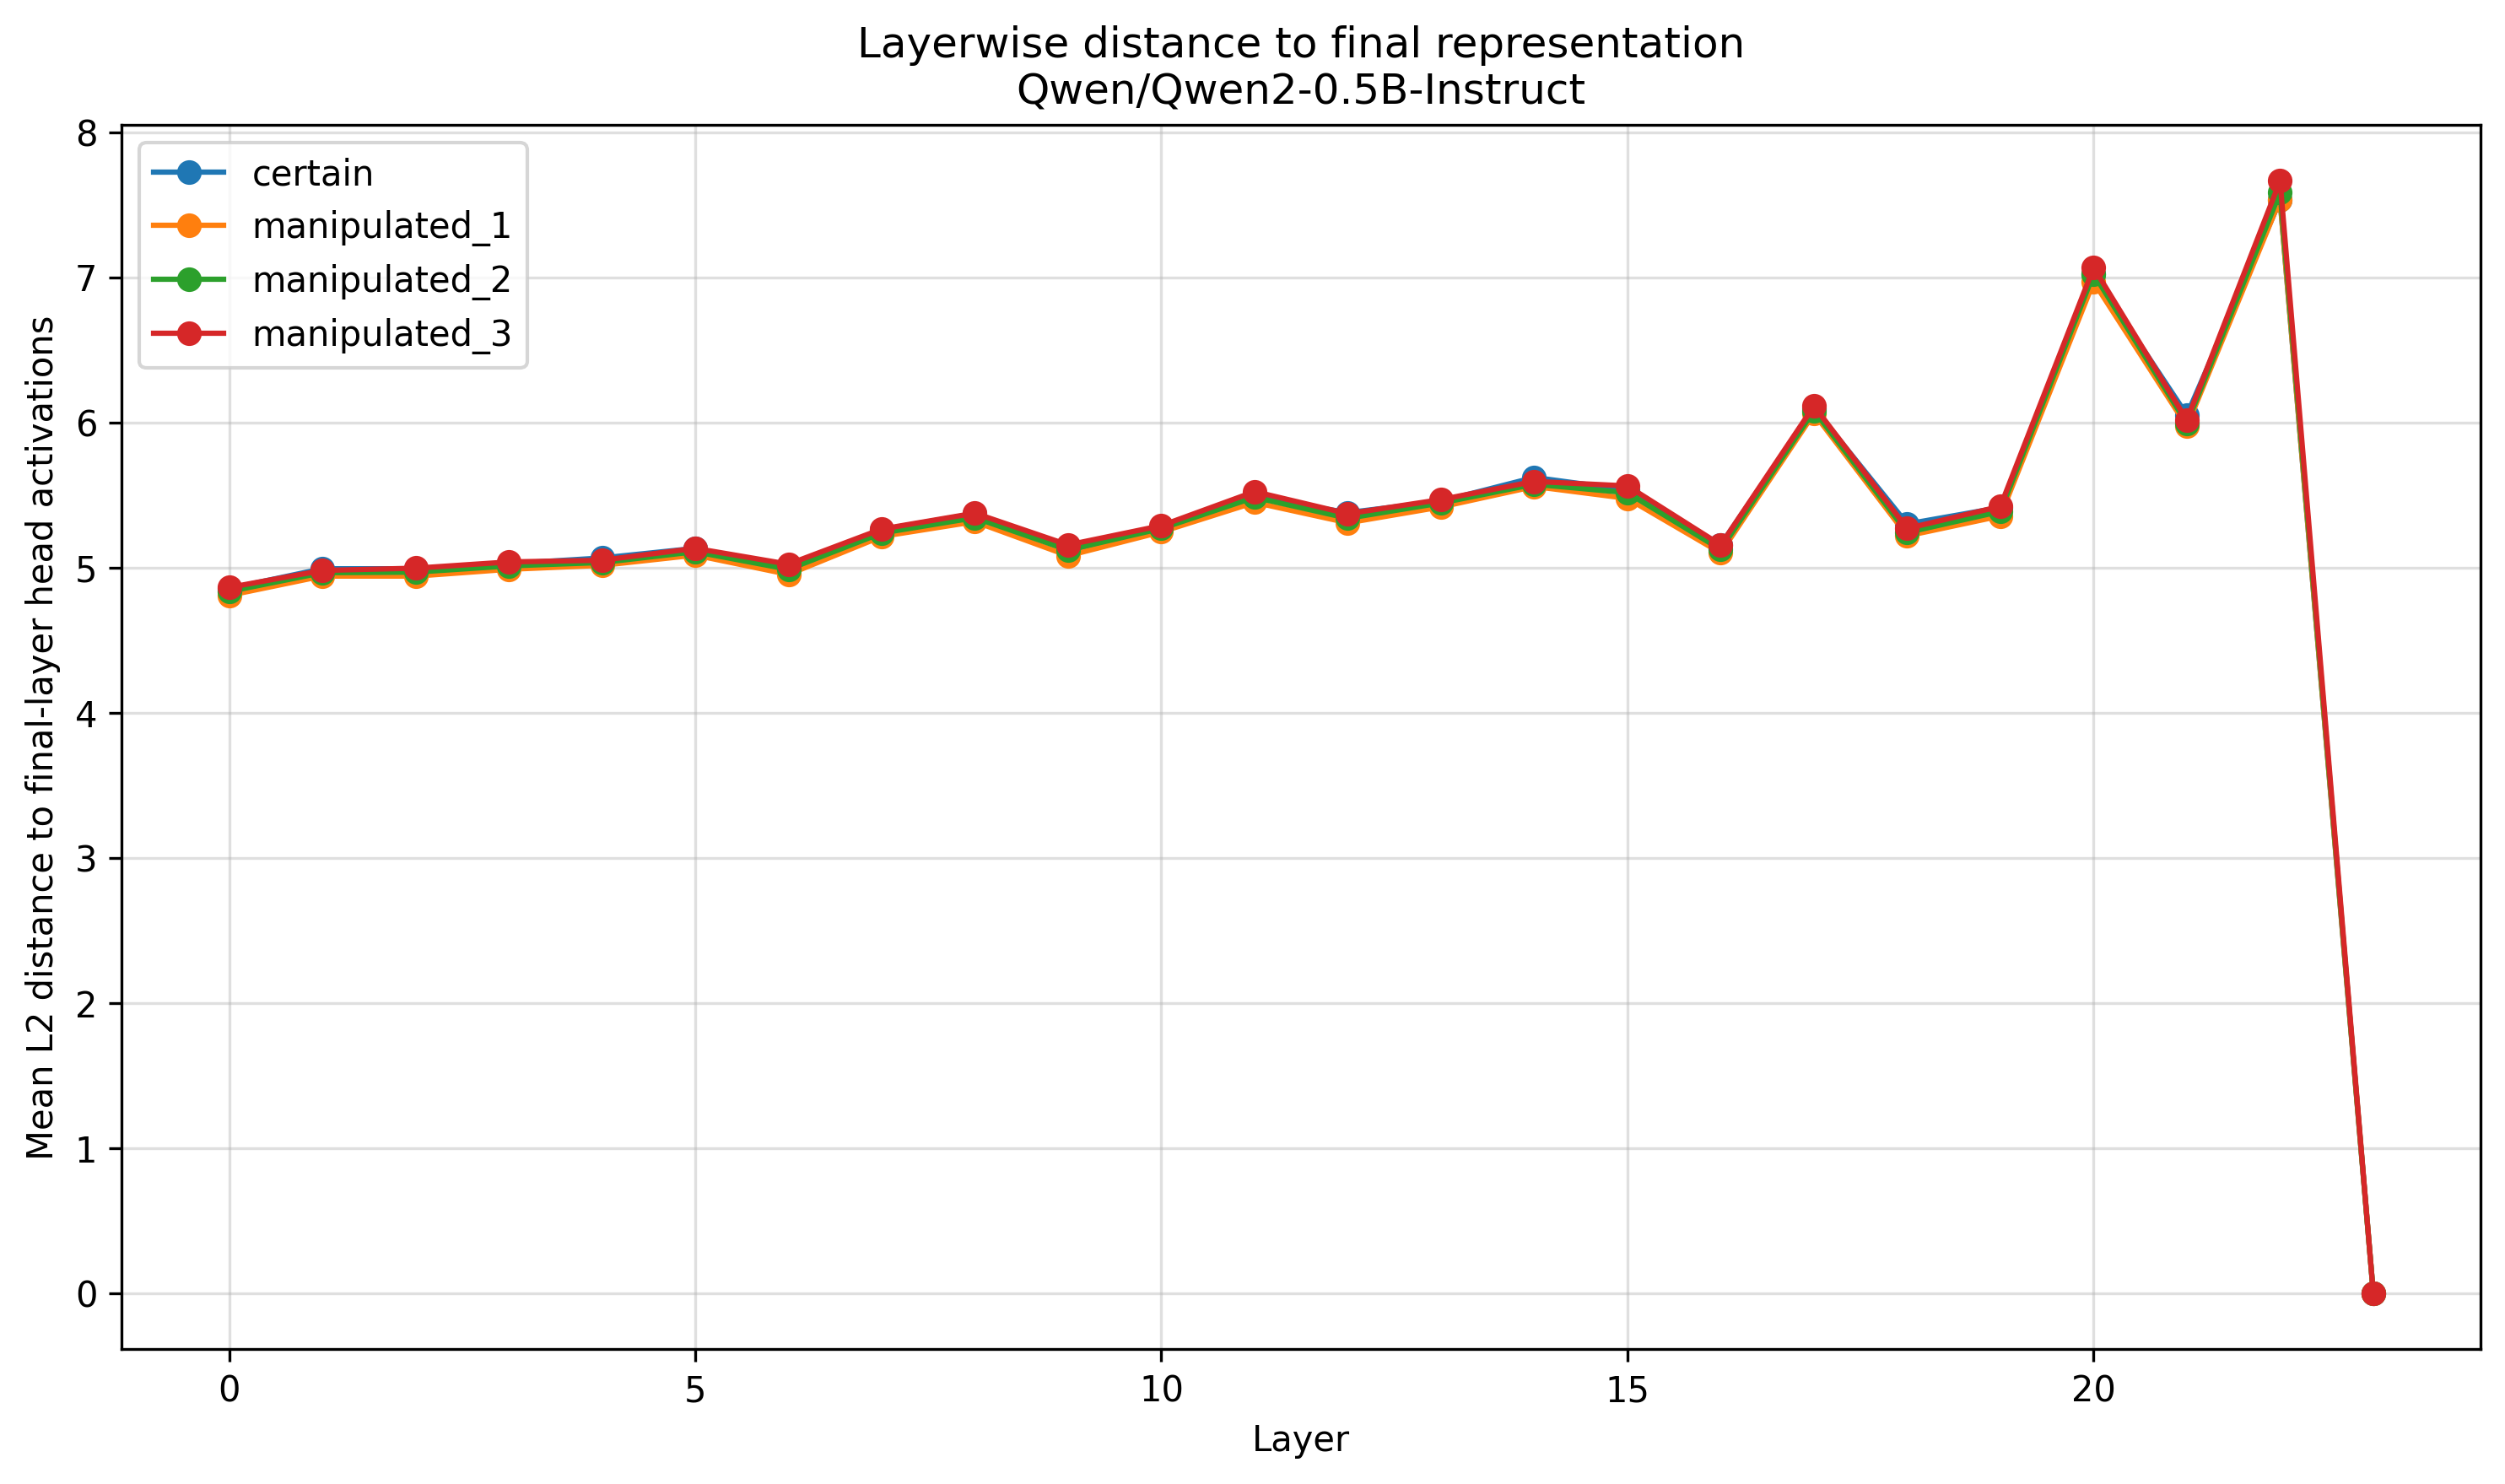

Data behind this chart, as committed beside it:
Layer, certain, manipulated_1, manipulated_2, manipulated_3
0, tensor(4.8555), tensor(4.8086), tensor(4.8359), tensor(4.8633)
1, tensor(4.9922), tensor(4.9414), tensor(4.9648), tensor(4.9805)
2, tensor(4.9922), tensor(4.9414), tensor(4.9688), tensor(4.9961)
3, tensor(5.0273), tensor(4.9883), tensor(5.0117), tensor(5.0391)
4, tensor(5.0664), tensor(5.0156), tensor(5.0352), tensor(5.0508)
5, tensor(5.1328), tensor(5.0859), tensor(5.1094), tensor(5.1328)
6, tensor(4.9883), tensor(4.9531), tensor(4.9883), tensor(5.0234)
7, tensor(5.2617), tensor(5.2148), tensor(5.2383), tensor(5.2656)
8, tensor(5.3711), tensor(5.3164), tensor(5.3438), tensor(5.3750)
9, tensor(5.1172), tensor(5.0820), tensor(5.1211), tensor(5.1562)
10, tensor(5.2695), tensor(5.2461), tensor(5.2695), tensor(5.2891)
11, tensor(5.4844), tensor(5.4492), tensor(5.4844), tensor(5.5234)
12, tensor(5.3789), tensor(5.3086), tensor(5.3398), tensor(5.3711)
13, tensor(5.4570), tensor(5.4180), tensor(5.4453), tensor(5.4688)
14, tensor(5.6211), tensor(5.5586), tensor(5.5742), tensor(5.5938)
15, tensor(5.5352), tensor(5.4766), tensor(5.5156), tensor(5.5625)
16, tensor(5.1562), tensor(5.1016), tensor(5.1250), tensor(5.1562)
17, tensor(6.0977), tensor(6.0625), tensor(6.0820), tensor(6.1133)
18, tensor(5.3008), tensor(5.2188), tensor(5.2422), tensor(5.2695)
19, tensor(5.4141), tensor(5.3555), tensor(5.3867), tensor(5.4219)
20, tensor(7.0195), tensor(6.9688), tensor(7.0234), tensor(7.0664)
21, tensor(6.0508), tensor(5.9727), tensor(5.9922), tensor(6.0156)
22, tensor(7.5312), tensor(7.5352), tensor(7.5859), tensor(7.6641)
23, tensor(0.), tensor(0.), tensor(0.), tensor(0.)
